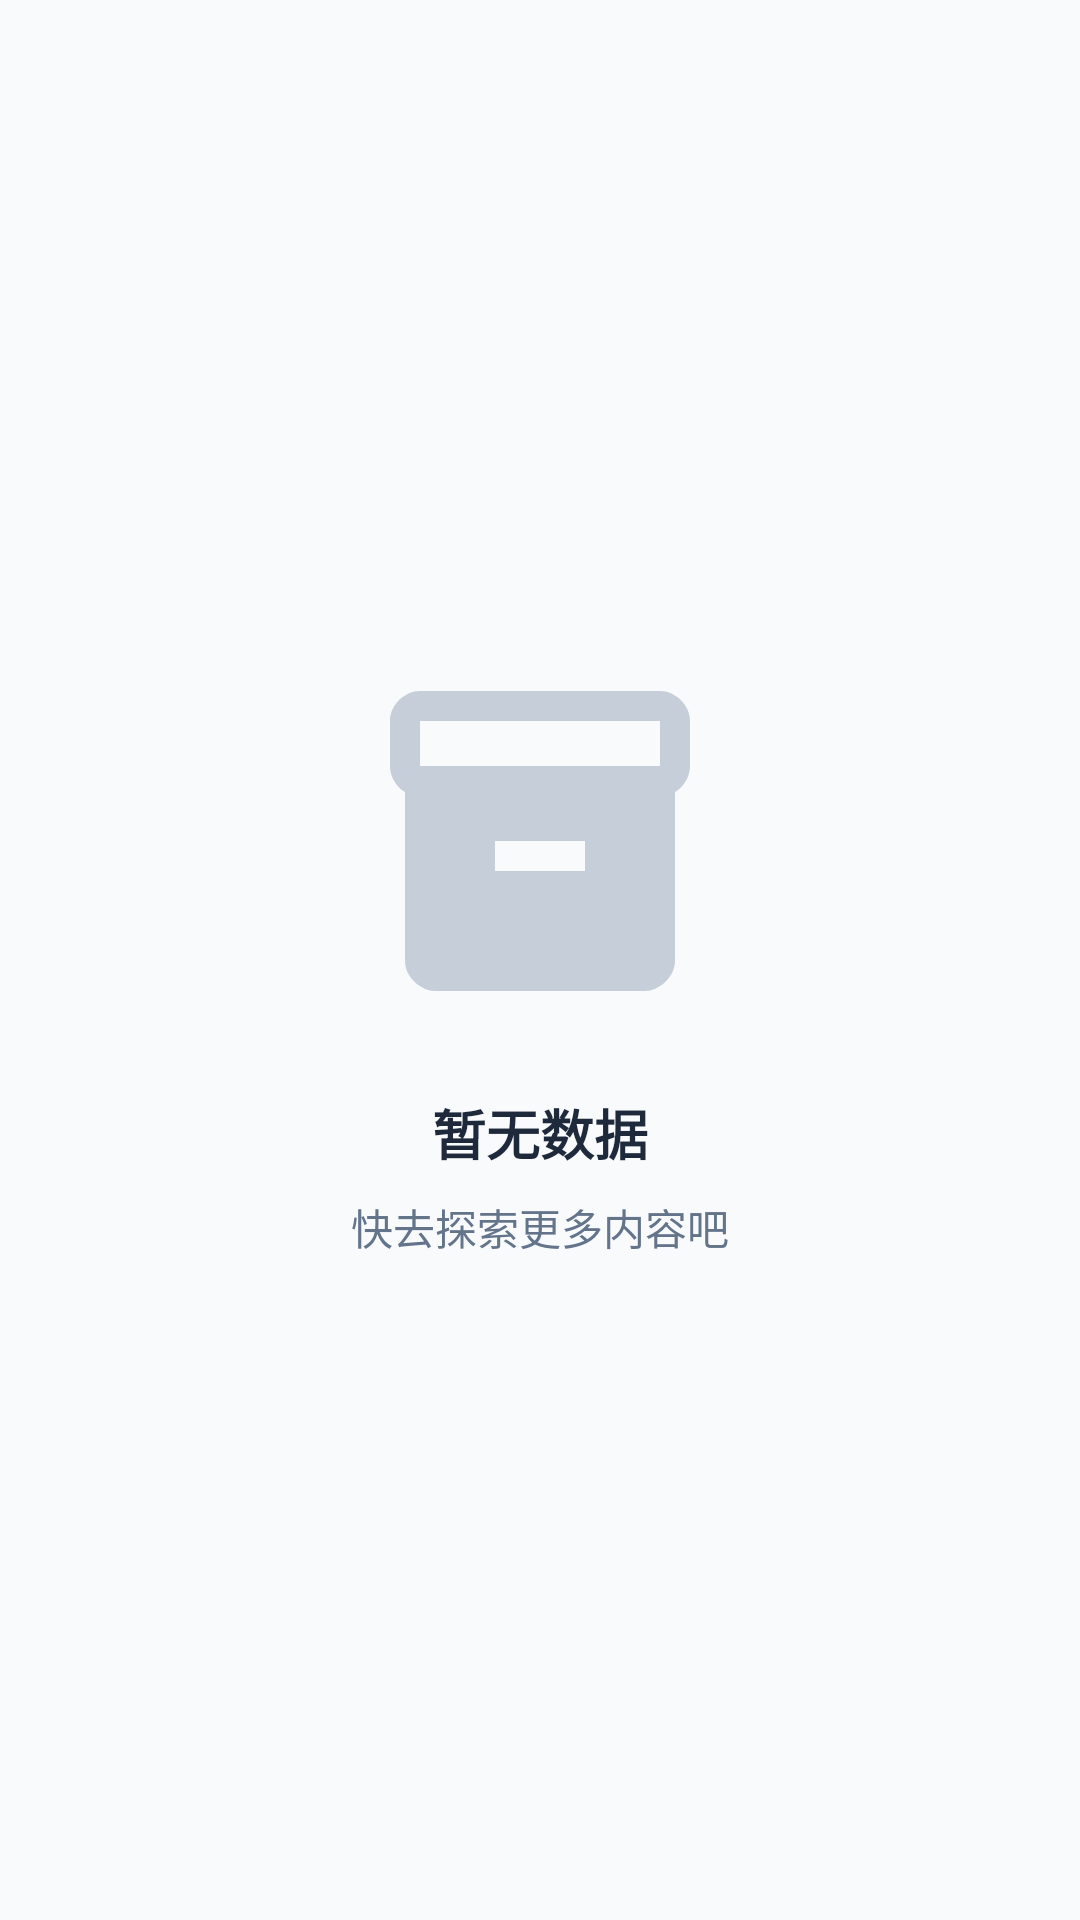

Reconstruct the res/layout file that produces this screen, plus the resources it refers to.
<!-- AndroidManifest.xml: application theme Theme.ZYFYPT617wagntao -->
<!-- res/layout/layout_empty_state.xml -->
<?xml version="1.0" encoding="utf-8"?>
<LinearLayout xmlns:android="http://schemas.android.com/apk/res/android"
    android:layout_width="match_parent"
    android:layout_height="match_parent"
    android:orientation="vertical"
    android:gravity="center"
    android:padding="32dp">

    <ImageView
        android:id="@+id/iv_empty"
        android:layout_width="120dp"
        android:layout_height="120dp"
        android:src="@drawable/ic_empty_box"
        android:alpha="0.5" />

    <TextView
        android:id="@+id/tv_empty_title"
        android:layout_width="wrap_content"
        android:layout_height="wrap_content"
        android:text="暂无数据"
        android:textSize="18sp"
        android:textColor="@color/text_primary"
        android:textStyle="bold"
        android:layout_marginTop="24dp" />

    <TextView
        android:id="@+id/tv_empty_message"
        android:layout_width="wrap_content"
        android:layout_height="wrap_content"
        android:text="快去探索更多内容吧"
        android:textSize="14sp"
        android:textColor="@color/text_secondary"
        android:layout_marginTop="8dp"
        android:gravity="center" />

    <com.google.android.material.button.MaterialButton
        android:id="@+id/btn_retry"
        android:layout_width="wrap_content"
        android:layout_height="wrap_content"
        android:text="刷新"
        android:layout_marginTop="24dp"
        android:paddingHorizontal="32dp"
        android:visibility="gone"
        style="@style/PrimaryButton" />
</LinearLayout>
<!-- resources referenced by this layout -->
<resources>
  <color name="text_primary">#1E293B</color>
  <color name="text_secondary">#64748B</color>
  <!-- drawable ic_empty_box (drawable) -->
  <?xml version="1.0" encoding="utf-8"?>
  <vector xmlns:android="http://schemas.android.com/apk/res/android"
      android:width="120dp"
      android:height="120dp"
      android:viewportWidth="24"
      android:viewportHeight="24">
      <path
          android:fillColor="@color/text_hint"
          android:pathData="M20,2H4C3,2 2,2.9 2,4v3.01C2,7.73 2.43,8.39 3,8.73V20c0,1.1 1.1,2 2,2h14c0.9,0 2,-0.9 2,-2V8.73c0.57,-0.34 1,-1 1,-1.72V4C22,2.9 21,2 20,2zM15,14H9v-2h6V14zM20,7H4V4h16V7z"/>
  </vector>
  <style name="PrimaryButton" parent="Widget.MaterialComponents.Button">
          <item name="android:textColor">@color/white</item>
          <item name="backgroundTint">@color/colorPrimary</item>
          <item name="cornerRadius">12dp</item>
          <item name="android:textAllCaps">false</item>
          <item name="android:paddingTop">12dp</item>
          <item name="android:paddingBottom">12dp</item>
      </style>
  <style name="Theme.ZYFYPT617wagntao" parent="Base.Theme.ZYFYPT617wagntao" />
  <color name="text_hint">#94A3B8</color>
  <color name="white">#FFFFFFFF</color>
  <color name="colorPrimary">#6366F1</color>
  <style name="Base.Theme.ZYFYPT617wagntao" parent="Theme.MaterialComponents.DayNight.NoActionBar">
          <item name="android:windowBackground">@color/background_light</item>
          <item name="android:colorBackground">@color/background_light</item>
          <item name="colorSurface">@color/background_card</item>
          <item name="colorOnSurface">@color/text_primary</item>
          <item name="colorPrimary">@color/colorPrimary</item>
          <item name="colorPrimaryVariant">@color/colorPrimaryDark</item>
          <item name="colorSecondary">@color/colorSecondary</item>
          <item name="colorOnPrimary">@color/white</item>
          <item name="colorOnSecondary">@color/white</item>
          <item name="android:textColorPrimary">@color/text_primary</item>
          <item name="android:textColorSecondary">@color/text_secondary</item>
          <item name="android:statusBarColor">@color/colorPrimary</item>
      </style>
  <color name="background_light">#F8FAFC</color>
  <color name="background_card">#FFFFFF</color>
  <color name="colorPrimaryDark">#4F46E5</color>
  <color name="colorSecondary">#06B6D4</color>
</resources>
